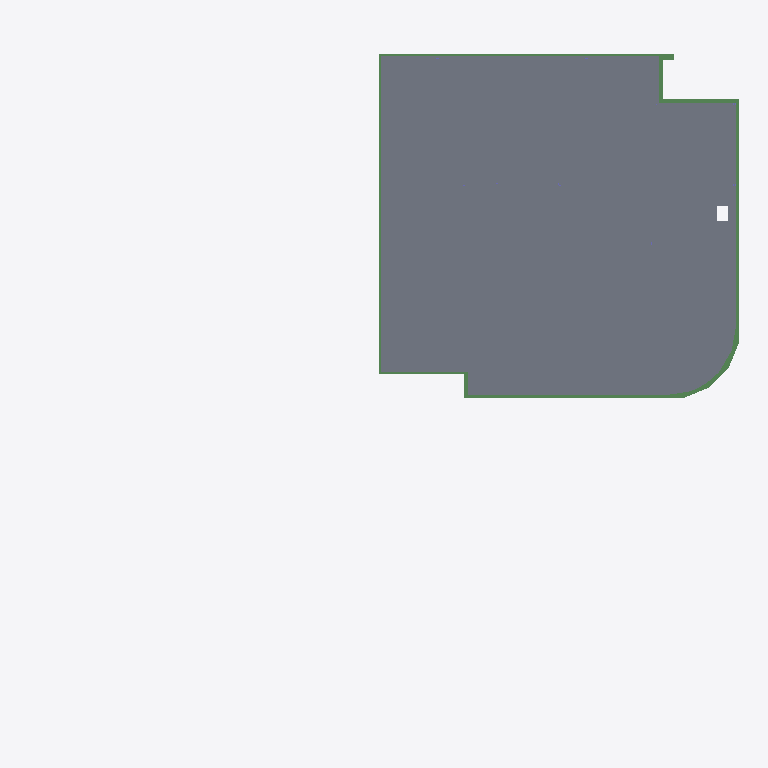
Plan cut of the same IFC building model at storey 'Fundering' (level -0.38 m, cut at 1.02 m), seen from above with north up, elements coloured by IFC class: 9 beams (green), 2 slabs (grey). Cut surfaces are drawn darker.
Extent 39.0 m × 36.3 m × 26.7 m (x, y, z). Storeys (4): Fundering at -0.38 m; Begane Grond at 0.00 m; 1e Verdieping at 3.60 m; 2e Verdieping at 7.20 m. Elements (114): 50 IfcBeam, 44 IfcPile, 16 IfcColumn, 2 IfcBuildingElementProxy, 2 IfcSlab.

HEADER;
FILE_DESCRIPTION(('ViewDefinition [CoordinationView]'),'2;1');
FILE_NAME('2321_model_4x0.ifc','2024-09-17T09:17:29+02:00',(''),(''),'IfcOpenShell 0.8.0','Bonsai 0.8.0','');
FILE_SCHEMA(('IFC4'));
ENDSEC;
DATA;
#347=IFCPROJECT('2LJ2LAHMPCjfpb_ZRohIeB',$,'My Project',$,$,$,$,(#7,#348,#52314),#352);
#977=IFCSITE('2OTcc7kzbEtPvfoPDtTU9R',$,'My Site',$,$,#448,$,$,$,$,$,$,$,$);
#989=IFCBUILDING('34Mjt8tPPBA9wtKCe3_2gn',$,'My Building',$,$,#447,$,$,$,$,$,$);
#937=IFCBUILDINGSTOREY('3d6JWB3Nr7k9JGNTiI8Sxw',$,'Begane Grond',$,$,#446,$,$,$,$);
#1534=IFCBUILDINGSTOREY('0rOcibb0X4mekHJVevSIHK',$,'Fundering',$,$,#15935,$,$,$,$);
#52338=IFCBUILDINGSTOREY('0_W$yLZ7z1r87qOf4jt0DK',$,'1e Verdieping',$,$,#52386,$,$,$,$);
#52355=IFCBUILDINGSTOREY('0_h1N49hD4FwQHGz$x0fKw',$,'2e Verdieping',$,$,#52391,$,$,$,$);
#52270=IFCSLAB('1_Z4nBMXDDLRKm0_gdtjND',$,'Geisoleerde kanaalplaat_200',$,$,#70221,#52284,$,$);
#51910=IFCSLAB('25M4KDsUnBWR5sRG3yqooC',$,'Geisoleerde kanaalplaat_200',$,$,#70226,#51925,$,$);
#919=IFCBEAM('0h1zw$eSfAqAL5B08d4YEw',$,'NLRS_28_SR_balk_beton BB 400x600.002',$,$,#52006,#920,$,$);
#934=IFCBEAM('1MR471tpr3s9cIooIc$fMY',$,'NLRS_28_SR_balk_beton BB 400x600',$,$,#52011,#927,$,$);
#690=IFCBEAM('1HGBi34w91Dvyek6Zyhenk',$,'NLRS_28_SR_balk_beton BB 350x600.004',$,$,#51961,#696,$,$);
#878=IFCBEAM('3Bf2VisTv9xuHs9Uyynrze',$,'NLRS_28_SR_balk_beton BB 350x600',$,$,#51946,#879,$,$);
#24722=IFCBEAM('3xxz6lPan2MAUsDeErChjl',$,'BB_400x600_hoek',$,$,#51936,#24728,$,.BEAM.);
#883=IFCBEAM('1WY2V7$hr4pQWxS1q76Wvt',$,'NLRS_28_SR_balk_beton BB 400x600',$,$,#51996,#885,$,$);
#902=IFCBEAM('2IzUTnCEfAH8ct_s926vdW',$,'NLRS_28_SR_balk_beton BB 350x600',$,$,#51971,#899,$,$);
#835=IFCBEAM('3rSn3Eosj0h8UpeIxffaAS',$,'NLRS_28_SR_balk_beton BB 400x600',$,$,#52001,#825,$,$);
#915=IFCBEAM('3VVv_Nq0X7M9W7wOTXt3Oj',$,'NLRS_28_SR_balk_beton BB 400x600',$,$,#52016,#907,$,$);
ENDSEC;